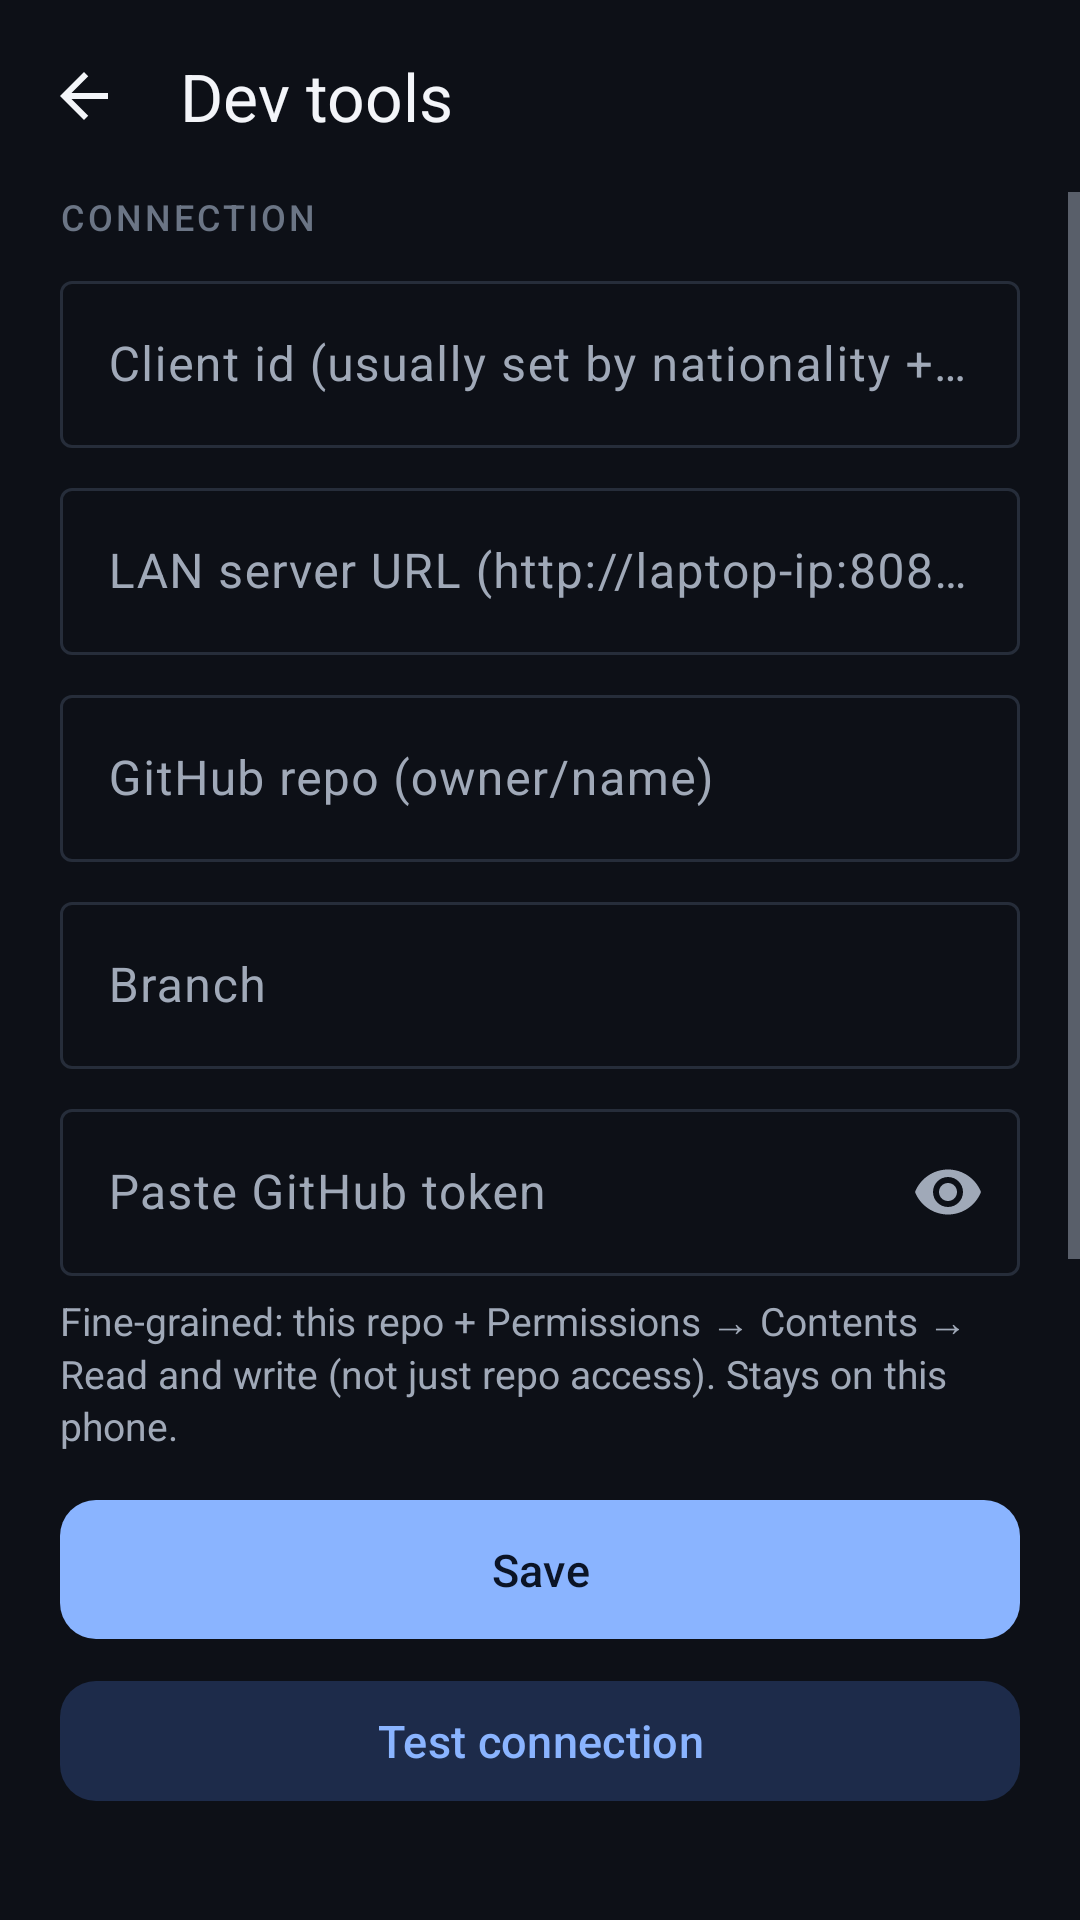

Produce the Android XML layout that renders to this screen, including the resource entries it uses.
<!-- AndroidManifest.xml: application theme Theme.PhoneAngle -->
<!-- res/layout/activity_dev_tools.xml -->
<?xml version="1.0" encoding="utf-8"?>
<LinearLayout xmlns:android="http://schemas.android.com/apk/res/android"
    xmlns:app="http://schemas.android.com/apk/res-auto"
    android:layout_width="match_parent"
    android:layout_height="match_parent"
    android:background="@color/bg"
    android:orientation="vertical">

    <com.google.android.material.appbar.MaterialToolbar
        android:id="@+id/toolbar"
        android:layout_width="match_parent"
        android:layout_height="?attr/actionBarSize"
        android:background="@color/bg"
        app:navigationIcon="@drawable/ic_back"
        app:title="@string/dev_title"
        app:titleTextColor="@color/ink" />

    <ScrollView
        android:layout_width="match_parent"
        android:layout_height="match_parent"
        android:fillViewport="true">

        <LinearLayout
            android:layout_width="match_parent"
            android:layout_height="wrap_content"
            android:orientation="vertical"
            android:paddingHorizontal="20dp"
            android:paddingBottom="32dp">

            <TextView
                style="@style/Text.App.Section"
                android:layout_width="match_parent"
                android:layout_height="wrap_content"
                android:text="@string/dev_connection_section" />

            <com.google.android.material.textfield.TextInputLayout
                android:layout_width="match_parent"
                android:layout_height="wrap_content"
                android:layout_marginTop="8dp"
                android:hint="@string/dev_client_id">

                <com.google.android.material.textfield.TextInputEditText
                    android:id="@+id/clientIdInput"
                    android:layout_width="match_parent"
                    android:layout_height="wrap_content"
                    android:inputType="textNoSuggestions"
                    android:singleLine="true" />
            </com.google.android.material.textfield.TextInputLayout>

            <com.google.android.material.textfield.TextInputLayout
                android:layout_width="match_parent"
                android:layout_height="wrap_content"
                android:layout_marginTop="8dp"
                android:hint="@string/dev_server_url">

                <com.google.android.material.textfield.TextInputEditText
                    android:id="@+id/serverUrlInput"
                    android:layout_width="match_parent"
                    android:layout_height="wrap_content"
                    android:inputType="textUri"
                    android:singleLine="true" />
            </com.google.android.material.textfield.TextInputLayout>

            <com.google.android.material.textfield.TextInputLayout
                android:layout_width="match_parent"
                android:layout_height="wrap_content"
                android:layout_marginTop="8dp"
                android:hint="@string/dev_github_repo">

                <com.google.android.material.textfield.TextInputEditText
                    android:id="@+id/githubRepoInput"
                    android:layout_width="match_parent"
                    android:layout_height="wrap_content"
                    android:inputType="textUri"
                    android:singleLine="true" />
            </com.google.android.material.textfield.TextInputLayout>

            <com.google.android.material.textfield.TextInputLayout
                android:layout_width="match_parent"
                android:layout_height="wrap_content"
                android:layout_marginTop="8dp"
                android:hint="@string/dev_github_branch">

                <com.google.android.material.textfield.TextInputEditText
                    android:id="@+id/githubBranchInput"
                    android:layout_width="match_parent"
                    android:layout_height="wrap_content"
                    android:inputType="textNoSuggestions"
                    android:singleLine="true" />
            </com.google.android.material.textfield.TextInputLayout>

            <com.google.android.material.textfield.TextInputLayout
                android:layout_width="match_parent"
                android:layout_height="wrap_content"
                android:layout_marginTop="8dp"
                android:hint="@string/dev_github_token"
                app:endIconMode="password_toggle">

                <com.google.android.material.textfield.TextInputEditText
                    android:id="@+id/githubTokenInput"
                    android:layout_width="match_parent"
                    android:layout_height="wrap_content"
                    android:inputType="textPassword"
                    android:singleLine="true" />
            </com.google.android.material.textfield.TextInputLayout>

            <TextView
                style="@style/Text.App.Body"
                android:layout_width="match_parent"
                android:layout_height="wrap_content"
                android:layout_marginTop="6dp"
                android:text="@string/dev_token_help" />

            <com.google.android.material.button.MaterialButton
                android:id="@+id/saveButton"
                android:layout_width="match_parent"
                android:layout_height="wrap_content"
                android:layout_marginTop="12dp"
                android:text="@string/dev_save"
                app:backgroundTint="@color/accent"
                app:cornerRadius="12dp" />

            <com.google.android.material.button.MaterialButton
                android:id="@+id/testButton"
                style="@style/Widget.Material3.Button.TonalButton"
                android:layout_width="match_parent"
                android:layout_height="wrap_content"
                android:layout_marginTop="6dp"
                android:text="@string/dev_test"
                app:cornerRadius="12dp" />

            <TextView
                android:id="@+id/testResult"
                style="@style/Text.App.Body"
                android:layout_width="match_parent"
                android:layout_height="wrap_content"
                android:layout_marginTop="6dp" />

            <TextView
                style="@style/Text.App.Section"
                android:layout_width="match_parent"
                android:layout_height="wrap_content"
                android:layout_marginTop="22dp"
                android:text="@string/dev_tools_section" />

            <com.google.android.material.button.MaterialButton
                android:id="@+id/openHudButton"
                style="@style/Widget.Material3.Button.OutlinedButton"
                android:layout_width="match_parent"
                android:layout_height="wrap_content"
                android:layout_marginTop="8dp"
                android:text="@string/dev_open_hud"
                app:cornerRadius="12dp" />

            <com.google.android.material.button.MaterialButton
                android:id="@+id/openExperimentsButton"
                style="@style/Widget.Material3.Button.OutlinedButton"
                android:layout_width="match_parent"
                android:layout_height="wrap_content"
                android:layout_marginTop="6dp"
                android:text="@string/dev_open_experiments"
                app:cornerRadius="12dp" />

            <com.google.android.material.button.MaterialButton
                android:id="@+id/openHudSettingsButton"
                style="@style/Widget.Material3.Button.OutlinedButton"
                android:layout_width="match_parent"
                android:layout_height="wrap_content"
                android:layout_marginTop="6dp"
                android:text="@string/dev_open_hud_settings"
                app:cornerRadius="12dp" />

            <TextView
                style="@style/Text.App.Section"
                android:layout_width="match_parent"
                android:layout_height="wrap_content"
                android:layout_marginTop="22dp"
                android:text="@string/dev_danger_section" />

            <com.google.android.material.button.MaterialButton
                android:id="@+id/clearTrialsButton"
                style="@style/Widget.Material3.Button.TextButton"
                android:layout_width="match_parent"
                android:layout_height="wrap_content"
                android:text="@string/dev_clear_trials"
                android:textColor="@color/status_warn" />

            <com.google.android.material.button.MaterialButton
                android:id="@+id/clearModelsButton"
                style="@style/Widget.Material3.Button.TextButton"
                android:layout_width="match_parent"
                android:layout_height="wrap_content"
                android:text="@string/dev_clear_models"
                android:textColor="@color/status_warn" />
        </LinearLayout>
    </ScrollView>
</LinearLayout>
<!-- resources referenced by this layout -->
<resources>
  <color name="accent">#8AB4FF</color>
  <color name="bg">#0D1017</color>
  <color name="ink">#F3F5F9</color>
  <color name="status_warn">#FFB38A</color>
  <!-- drawable ic_back (drawable) -->
  <?xml version="1.0" encoding="utf-8"?>
  <vector xmlns:android="http://schemas.android.com/apk/res/android"
      android:width="24dp"
      android:height="24dp"
      android:viewportWidth="24"
      android:viewportHeight="24">
      <path
          android:fillColor="#F3F5F9"
          android:pathData="M20,11H7.83l5.59,-5.59L12,4l-8,8 8,8 1.41,-1.41L7.83,13H20v-2z" />
  </vector>
  <string name="dev_clear_models">Delete all models on this phone</string>
  <string name="dev_clear_trials">Delete all trials on this phone</string>
  <string name="dev_client_id">Client id (usually set by nationality + Class/Personal)</string>
  <string name="dev_connection_section">Connection</string>
  <string name="dev_danger_section">Danger zone</string>
  <string name="dev_github_branch">Branch</string>
  <string name="dev_github_repo">GitHub repo (owner/name)</string>
  <string name="dev_github_token">Paste GitHub token</string>
  <string name="dev_open_experiments">Experiments and synthetic data</string>
  <string name="dev_open_hud">Live orientation HUD</string>
  <string name="dev_open_hud_settings">HUD settings</string>
  <string name="dev_save">Save</string>
  <string name="dev_server_url">LAN server URL (http://laptop-ip:8080)</string>
  <string name="dev_test">Test connection</string>
  <string name="dev_title">Dev tools</string>
  <string name="dev_token_help">Fine-grained: this repo + Permissions → Contents → Read and write (not just repo access). Stays on this phone.</string>
  <string name="dev_tools_section">Tools</string>
  <style name="Text.App.Body" parent="">
          <item name="android:textColor">@color/muted</item>
          <item name="android:textSize">13sp</item>
          <item name="android:lineSpacingExtra">2dp</item>
      </style>
  <style name="Text.App.Section" parent="">
          <item name="android:fontFamily">sans-serif-medium</item>
          <item name="android:textColor">@color/faint</item>
          <item name="android:textSize">12sp</item>
          <item name="android:textAllCaps">true</item>
          <item name="android:letterSpacing">0.08</item>
      </style>
  <color name="muted">#A0A9B8</color>
  <color name="faint">#6B7585</color>
  <color name="btn_primary_text">#0B1426</color>
  <color name="accent_soft">#1D2B4A</color>
  <color name="surface">#161A23</color>
  <color name="surface_high">#1E2430</color>
  <color name="line">#262D3A</color>
  <style name="Widget.App.Button" parent="Widget.Material3.Button">
          <item name="backgroundTint">@color/accent</item>
          <item name="android:textColor">@color/btn_primary_text</item>
          <item name="cornerRadius">14dp</item>
          <item name="android:textAllCaps">false</item>
          <item name="android:textSize">15sp</item>
          <item name="android:fontFamily">sans-serif-medium</item>
          <item name="android:paddingTop">13dp</item>
          <item name="android:paddingBottom">13dp</item>
      </style>
</resources>
